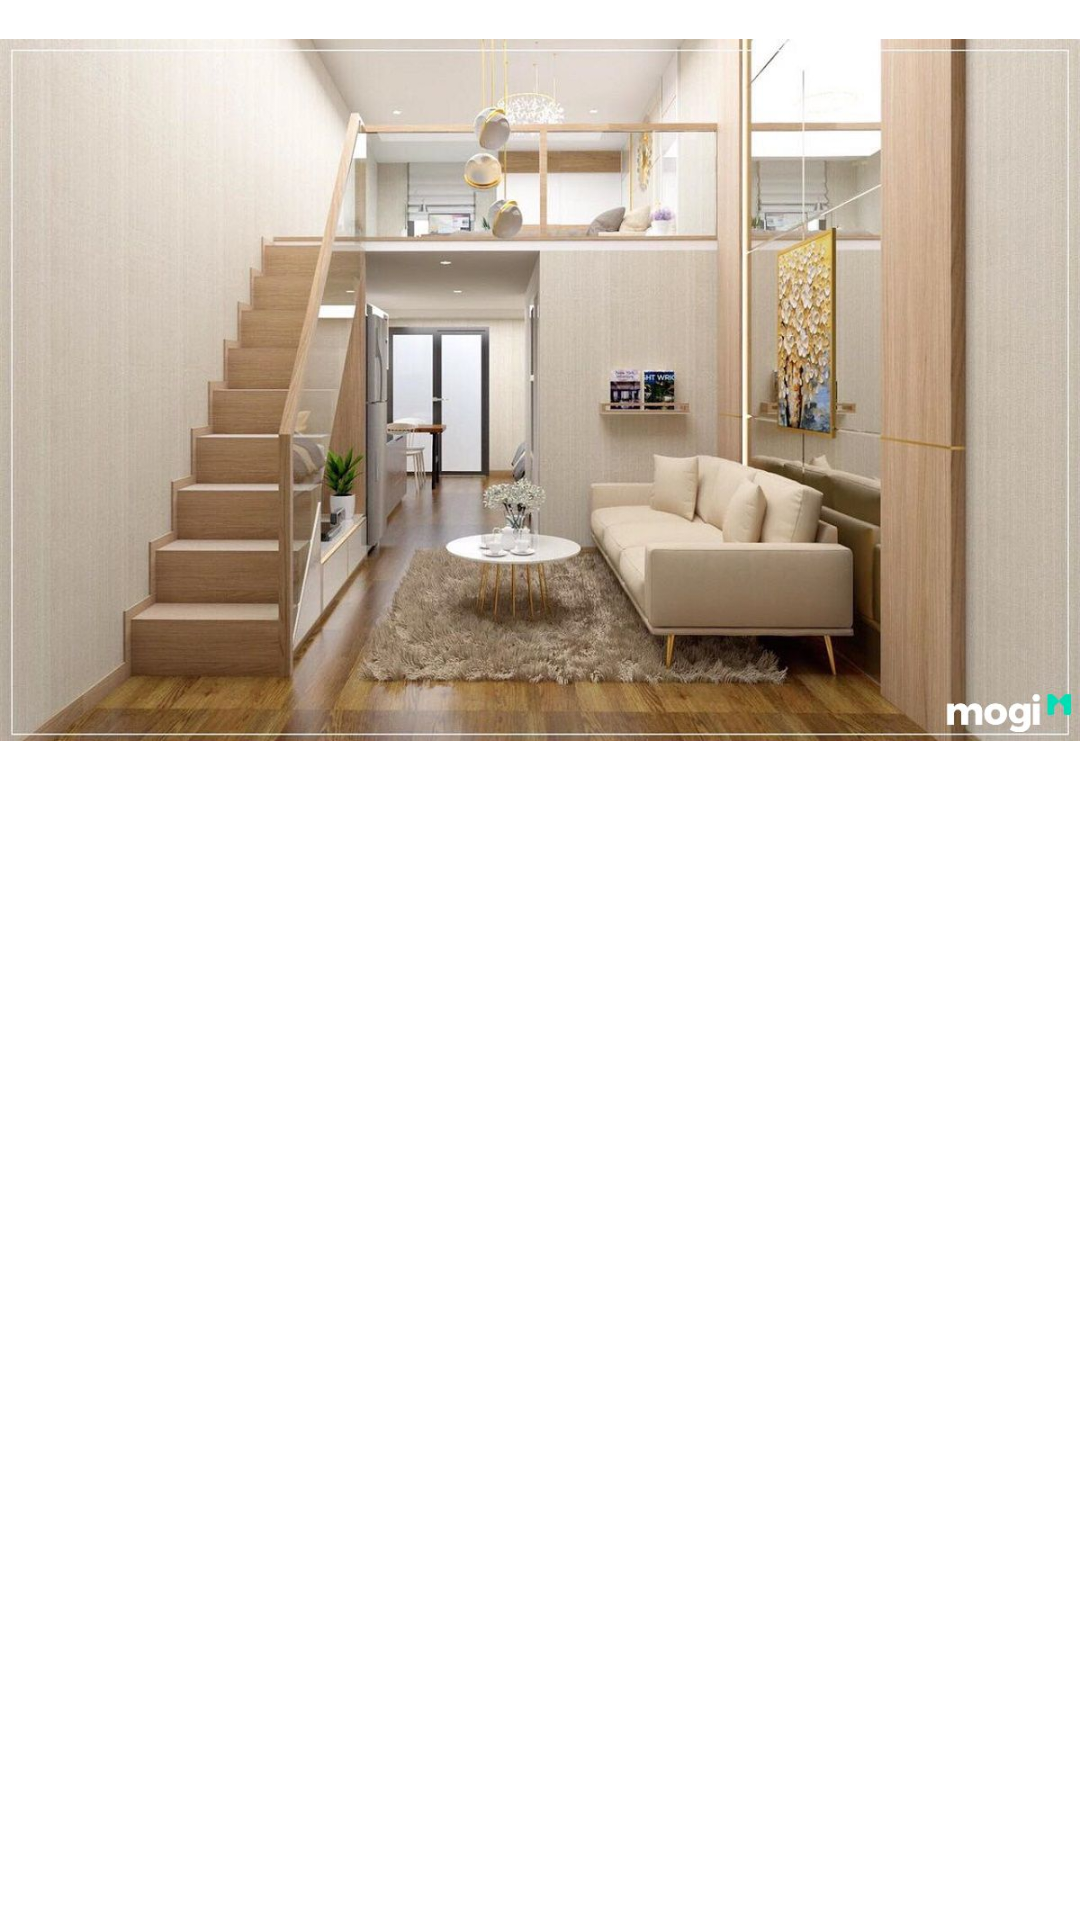

The Android layout XML behind this screen, and the referenced resources:
<!-- AndroidManifest.xml: application theme Theme.MaterialComponents.Light.NoActionBar -->
<!-- res/layout/list_image_inn.xml -->
<?xml version="1.0" encoding="utf-8"?>
<RelativeLayout xmlns:android="http://schemas.android.com/apk/res/android"
    xmlns:app="http://schemas.android.com/apk/res-auto"
    android:layout_width="match_parent"
    android:layout_height="260dp">

    <com.google.android.material.imageview.ShapeableImageView
        android:id="@+id/imageInn"
        android:layout_width="match_parent"
        android:layout_height="260dp"
        android:layout_alignParentLeft="true"
        android:layout_alignParentTop="true"
        app:srcCompat="@drawable/cho_thue_phong_tro_thu_duc_3" />

</RelativeLayout>
<!-- resources referenced by this layout -->
<resources>
  <!-- drawable cho_thue_phong_tro_thu_duc_3: jpg bitmap (drawable, 130523 bytes) -->
</resources>
